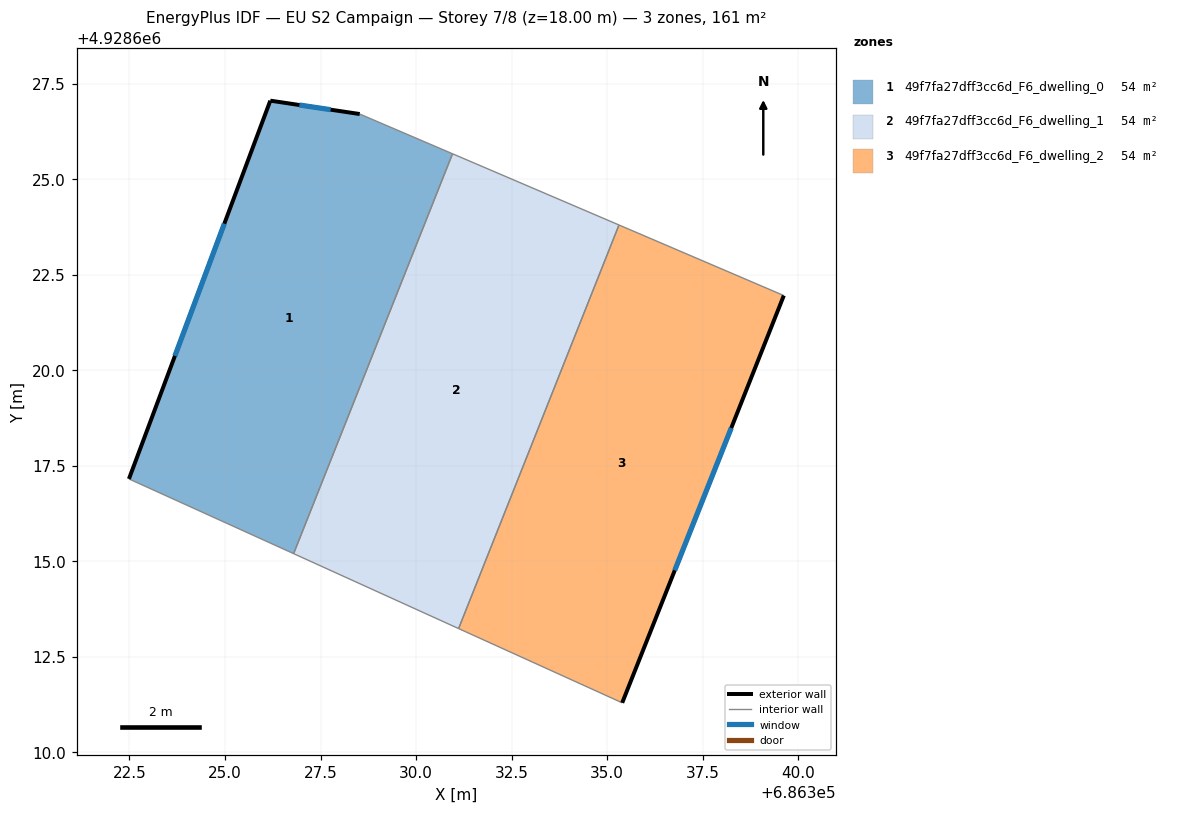
=== STOREY PLAN SPEC (per zone: floor XY polygon, exterior-wall plan segments, windows/doors) ===
zone 1: 49f7fa27dff3cc6d_F6_dwelling_0  (53.6 m²)
  floor: (686330.95, 4928625.66) (686326.80, 4928615.20) (686322.49, 4928617.15) (686326.19, 4928627.05) (686328.53, 4928626.70)
  exterior wall: (686326.19, 4928627.05) – (686322.49, 4928617.15)  [10.6 m]
    window: (686324.98, 4928623.83) – (686323.69, 4928620.37)  [3.9 m²]
  exterior wall: (686328.53, 4928626.70) – (686326.19, 4928627.05)  [2.4 m]
    window: (686327.77, 4928626.82) – (686326.95, 4928626.94)  [0.9 m²]
  interior walls: 3
zone 2: 49f7fa27dff3cc6d_F6_dwelling_1  (53.6 m²)
  floor: (686335.31, 4928623.80) (686331.11, 4928613.24) (686326.80, 4928615.20) (686330.95, 4928625.66)
  interior walls: 4
zone 3: 49f7fa27dff3cc6d_F6_dwelling_2  (53.6 m²)
  floor: (686339.63, 4928621.95) (686335.40, 4928611.29) (686331.11, 4928613.24) (686335.31, 4928623.80)
  exterior wall: (686335.40, 4928611.29) – (686339.63, 4928621.95)  [11.5 m]
    window: (686336.77, 4928614.76) – (686338.25, 4928618.48)  [4.2 m²]
  interior walls: 3

=== DERIVED (storey summary) ===
Building: EU S2 Campaign
Storey: 7 of 8  (floor level z = 18.00 m)
Storey gross floor area: 160.8 m²
Zones on this storey: 3
  - 49f7fa27dff3cc6d_F6_dwelling_0: floor 53.6 m²; exterior wall 12.9 m (38.8 m²); 2 window(s) 4.7 m²; WWR 12.2%
  - 49f7fa27dff3cc6d_F6_dwelling_1: floor 53.6 m²
  - 49f7fa27dff3cc6d_F6_dwelling_2: floor 53.6 m²; exterior wall 11.5 m (34.4 m²); 1 window(s) 4.2 m²; WWR 12.2%
Zone adjacency (shared interzone walls):
  - 49f7fa27dff3cc6d_F6_dwelling_0 ↔ 49f7fa27dff3cc6d_F6_dwelling_1
  - 49f7fa27dff3cc6d_F6_dwelling_1 ↔ 49f7fa27dff3cc6d_F6_dwelling_2